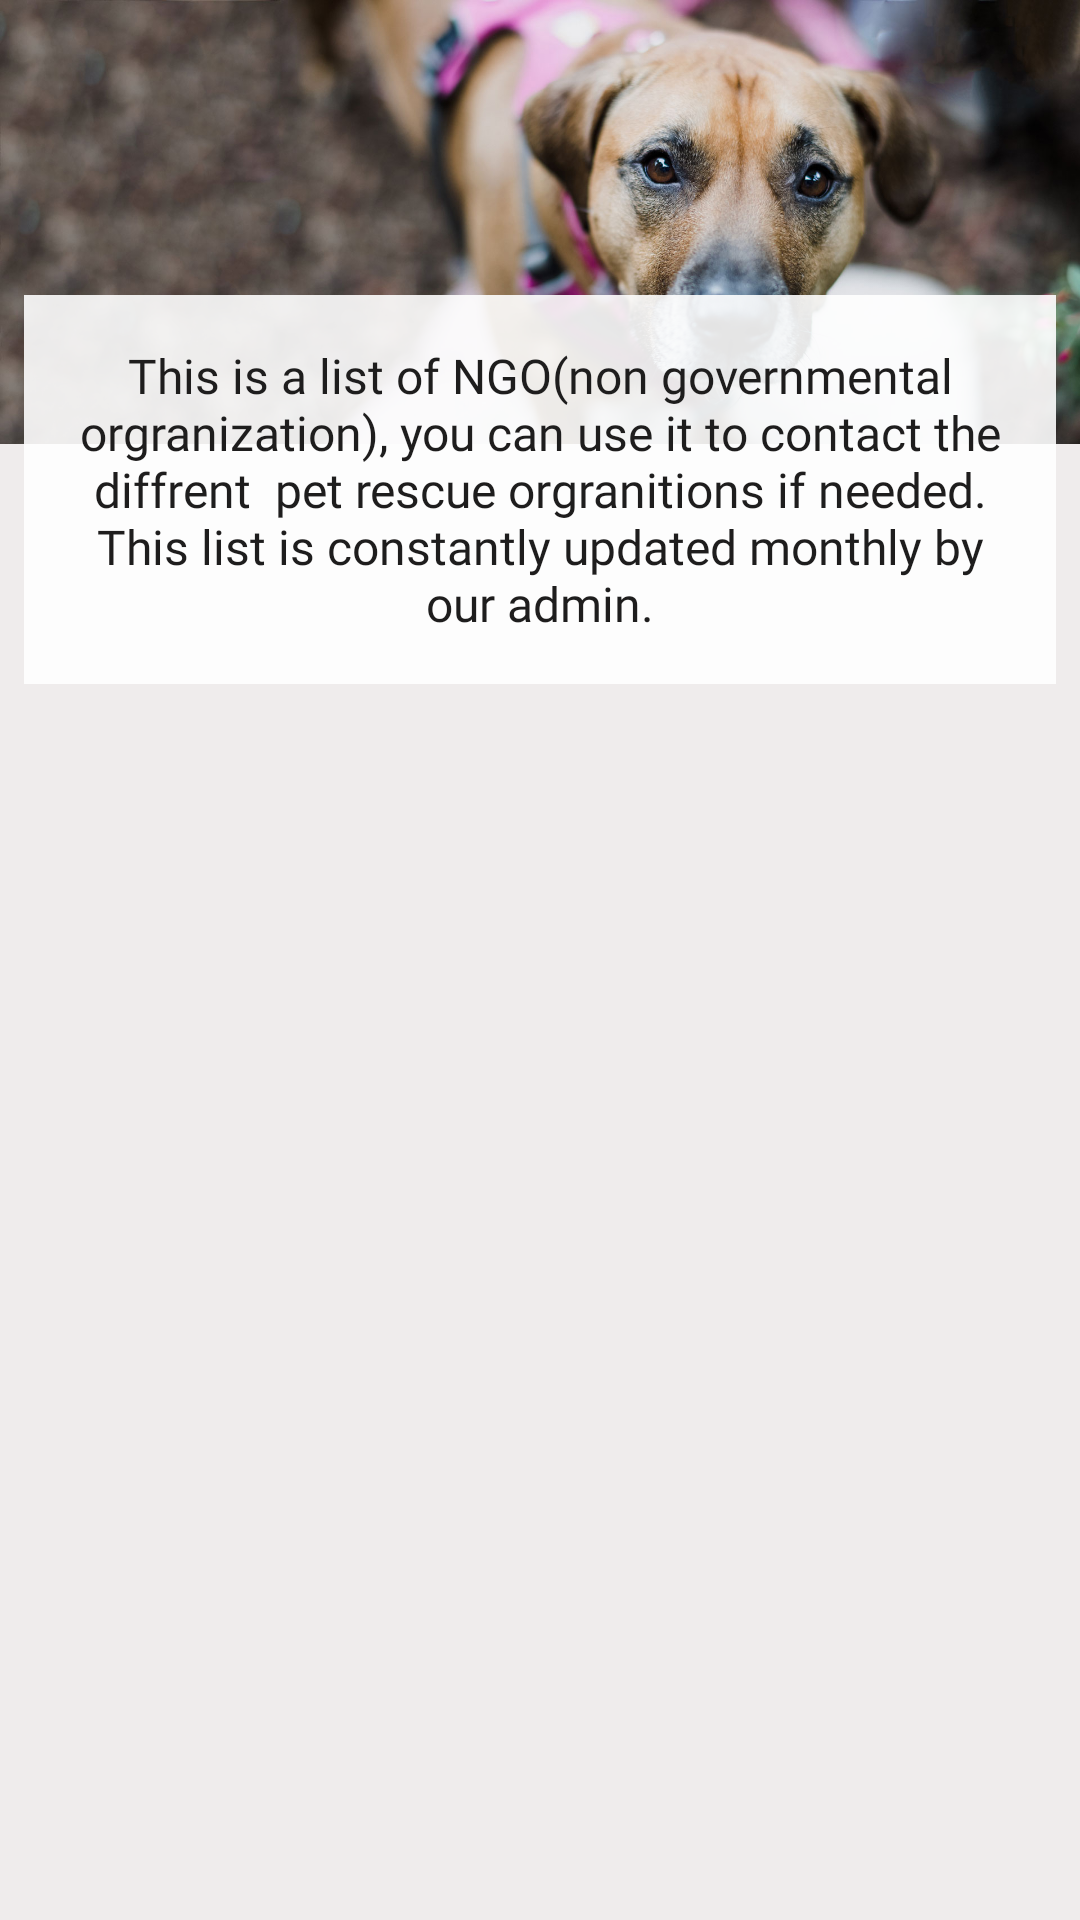

Layout XML and referenced resources for this Android screen:
<!-- AndroidManifest.xml: application theme AppTheme -->
<!-- res/layout/fragment_ngo.xml -->
<?xml version="1.0" encoding="utf-8"?>
<androidx.constraintlayout.widget.ConstraintLayout xmlns:android="http://schemas.android.com/apk/res/android"
    xmlns:app="http://schemas.android.com/apk/res-auto"
    xmlns:tools="http://schemas.android.com/tools"
    android:layout_width="match_parent"
    android:layout_height="match_parent"
    android:background="#EFECEC">

    <androidx.recyclerview.widget.RecyclerView
        android:id="@+id/recyclerViewNgo"
        android:layout_width="0dp"
        android:layout_height="0dp"
        app:layout_constraintBottom_toBottomOf="parent"
        app:layout_constraintEnd_toEndOf="parent"
        app:layout_constraintStart_toStartOf="parent"
        app:layout_constraintTop_toBottomOf="@+id/textView2"
        tools:listitem="@layout/notif_card_view" />

    <ImageView
        android:id="@+id/imageView5"
        android:layout_width="0dp"
        android:layout_height="wrap_content"
        android:adjustViewBounds="true"
        android:contentDescription="pet"
        android:cropToPadding="true"
        android:scaleType="centerCrop"
        android:src="@drawable/pic_016"
        app:layout_constraintEnd_toEndOf="parent"
        app:layout_constraintStart_toStartOf="parent"
        app:layout_constraintTop_toTopOf="parent" />

    <TextView
        android:id="@+id/textView2"
        android:layout_width="0dp"
        android:layout_height="wrap_content"
        android:layout_marginStart="8dp"
        android:layout_marginTop="-50dp"
        android:layout_marginEnd="8dp"
        android:background="#E4FFFFFF"
        android:fontFamily="@font/bariol_regular"
        android:padding="16dp"
        android:text="This is a list of NGO(non governmental orgranization), you can use it to contact the diffrent  pet rescue orgranitions if needed. This list is constantly updated monthly by our admin."

        android:textAlignment="center"
        android:textAllCaps="false"
        android:textAppearance="@style/TextAppearance.AppCompat.Small"
        android:textColor="#1E1D1D"
        android:textSize="16sp"
        app:layout_constraintEnd_toEndOf="parent"
        app:layout_constraintHorizontal_bias="0.0"
        app:layout_constraintStart_toStartOf="@+id/imageView5"
        app:layout_constraintTop_toBottomOf="@+id/imageView5" />


</androidx.constraintlayout.widget.ConstraintLayout>
<!-- res/layout/notif_card_view.xml (included above) -->
<?xml version="1.0" encoding="utf-8"?>
<com.google.android.material.card.MaterialCardView xmlns:android="http://schemas.android.com/apk/res/android"
    xmlns:app="http://schemas.android.com/apk/res-auto"
    xmlns:tools="http://schemas.android.com/tools"
    android:id="@+id/wrapper"
    android:layout_width="match_parent"
    android:layout_height="wrap_content"
    android:layout_margin="12dp"
    app:cardBackgroundColor="#FFFFFF"
    app:cardElevation="10dp">

    <androidx.constraintlayout.widget.ConstraintLayout
        android:layout_width="match_parent"
        android:layout_height="match_parent">

        <de.hdodenhof.circleimageview.CircleImageView
            android:id="@+id/profile_image"
            android:layout_width="60dp"
            android:layout_height="60dp"
            android:layout_marginStart="8dp"
            android:layout_marginTop="8dp"
            android:src="@drawable/refer_icon"
            app:civ_border_color="#FF000000"
            app:civ_circle_background_color="@color/colorPrimaryDark"
            app:layout_constraintStart_toStartOf="parent"
            app:layout_constraintTop_toTopOf="parent" />

        <TextView
            android:id="@+id/textTitle"
            android:layout_width="wrap_content"
            android:layout_height="wrap_content"
            android:layout_marginStart="8dp"
            android:layout_marginTop="8dp"
            android:text="Ngo Name here"
            app:layout_constraintEnd_toEndOf="parent"
            app:layout_constraintHorizontal_bias="0.0"
            app:layout_constraintStart_toEndOf="@+id/profile_image"
            app:layout_constraintTop_toTopOf="parent" />

        <TextView
            android:id="@+id/textPhone"
            android:layout_width="0dp"
            android:layout_height="wrap_content"
            android:layout_marginStart="8dp"
            android:layout_marginTop="8dp"
            android:layout_marginEnd="8dp"
            android:autoLink="phone"
            android:drawableLeft="@drawable/ic_baseline_call_24"
            android:text="782-231-3423"
            android:textAppearance="@style/TextAppearance.AppCompat.Medium"
            android:textColor="@color/contentTextColor"
            app:layout_constraintEnd_toEndOf="parent"
            app:layout_constraintStart_toEndOf="@+id/profile_image"
            app:layout_constraintTop_toBottomOf="@+id/textPhone2" />

        <TextView
            android:id="@+id/textPhone2"
            android:layout_width="0dp"
            android:layout_height="wrap_content"
            android:layout_marginStart="8dp"
            android:layout_marginTop="8dp"
            android:layout_marginEnd="8dp"
            android:autoLink="phone"
            android:drawableLeft="@drawable/ic_baseline_call_24"
            android:text="782-231-3423"
            android:textAppearance="@style/TextAppearance.AppCompat.Medium"
            android:textColor="@color/contentTextColor"
            app:layout_constraintEnd_toEndOf="parent"
            app:layout_constraintStart_toEndOf="@+id/profile_image"
            app:layout_constraintTop_toBottomOf="@+id/textTitle" />

        <TextView
            android:id="@+id/textPhone3"
            android:layout_width="0dp"
            android:layout_height="wrap_content"
            android:layout_marginStart="8dp"
            android:layout_marginTop="8dp"
            android:layout_marginEnd="8dp"
            android:autoLink="phone"
            android:drawableLeft="@drawable/ic_baseline_call_24"
            android:text="782-231-3423"
            android:textAppearance="@style/TextAppearance.AppCompat.Medium"
            android:textColor="@color/contentTextColor"
            app:layout_constraintEnd_toEndOf="parent"
            app:layout_constraintHorizontal_bias="0.0"
            app:layout_constraintStart_toEndOf="@+id/profile_image"
            app:layout_constraintTop_toBottomOf="@+id/textPhone" />

        <TextView
            android:id="@+id/textWebsite"
            android:layout_width="0dp"
            android:layout_height="wrap_content"
            android:layout_marginStart="8dp"
            android:layout_marginTop="8dp"
            android:layout_marginEnd="8dp"
            android:layout_marginBottom="8dp"
            android:autoLink="web|phone"
            android:drawableLeft="@drawable/ic_baseline_language_24"
            android:text="website name"
            android:textAppearance="@style/TextAppearance.AppCompat.Medium"
            android:textColor="@color/contentTextColor"
            app:layout_constraintBottom_toBottomOf="parent"
            app:layout_constraintEnd_toEndOf="parent"
            app:layout_constraintHorizontal_bias="0.0"
            app:layout_constraintStart_toEndOf="@+id/profile_image"
            app:layout_constraintTop_toBottomOf="@+id/textPhone3" />

        <ImageView
            android:id="@+id/textAddress"
            style="@style/Widget.Material3.Button.TextButton.Dialog.Icon"
            android:layout_width="0dp"
            android:layout_height="0dp"
            android:layout_marginTop="8dp"
            android:layout_marginBottom="8dp"
            android:src="@drawable/ic_baseline_location_on_24"
            app:layout_constraintBottom_toBottomOf="parent"
            app:layout_constraintEnd_toEndOf="@+id/profile_image"
            app:layout_constraintHorizontal_bias="1.0"
            app:layout_constraintStart_toStartOf="parent"
            app:layout_constraintTop_toBottomOf="@+id/profile_image"
            app:layout_constraintVertical_bias="1.0" />
    </androidx.constraintlayout.widget.ConstraintLayout>

</com.google.android.material.card.MaterialCardView>
<!-- resources referenced by this layout -->
<resources>
  <color name="colorPrimaryDark">#2A2E43</color>
  <color name="contentTextColor">#020000</color>
  <!-- drawable ic_baseline_call_24 (drawable) -->
  <vector android:height="24dp" android:tint="#EA5674"
      android:viewportHeight="24" android:viewportWidth="24"
      android:width="24dp" xmlns:android="http://schemas.android.com/apk/res/android">
      <path android:fillColor="@android:color/white" android:pathData="M20.01,15.38c-1.23,0 -2.42,-0.2 -3.53,-0.56 -0.35,-0.12 -0.74,-0.03 -1.01,0.24l-1.57,1.97c-2.83,-1.35 -5.48,-3.9 -6.89,-6.83l1.95,-1.66c0.27,-0.28 0.35,-0.67 0.24,-1.02 -0.37,-1.11 -0.56,-2.3 -0.56,-3.53 0,-0.54 -0.45,-0.99 -0.99,-0.99H4.19C3.65,3 3,3.24 3,3.99 3,13.28 10.73,21 20.01,21c0.71,0 0.99,-0.63 0.99,-1.18v-3.45c0,-0.54 -0.45,-0.99 -0.99,-0.99z"/>
  </vector>
  <!-- drawable ic_baseline_language_24 (drawable) -->
  <vector android:height="24dp" android:tint="#EA5674"
      android:viewportHeight="24" android:viewportWidth="24"
      android:width="24dp" xmlns:android="http://schemas.android.com/apk/res/android">
      <path android:fillColor="@android:color/white" android:pathData="M11.99,2C6.47,2 2,6.48 2,12s4.47,10 9.99,10C17.52,22 22,17.52 22,12S17.52,2 11.99,2zM18.92,8h-2.95c-0.32,-1.25 -0.78,-2.45 -1.38,-3.56 1.84,0.63 3.37,1.91 4.33,3.56zM12,4.04c0.83,1.2 1.48,2.53 1.91,3.96h-3.82c0.43,-1.43 1.08,-2.76 1.91,-3.96zM4.26,14C4.1,13.36 4,12.69 4,12s0.1,-1.36 0.26,-2h3.38c-0.08,0.66 -0.14,1.32 -0.14,2 0,0.68 0.06,1.34 0.14,2L4.26,14zM5.08,16h2.95c0.32,1.25 0.78,2.45 1.38,3.56 -1.84,-0.63 -3.37,-1.9 -4.33,-3.56zM8.03,8L5.08,8c0.96,-1.66 2.49,-2.93 4.33,-3.56C8.81,5.55 8.35,6.75 8.03,8zM12,19.96c-0.83,-1.2 -1.48,-2.53 -1.91,-3.96h3.82c-0.43,1.43 -1.08,2.76 -1.91,3.96zM14.34,14L9.66,14c-0.09,-0.66 -0.16,-1.32 -0.16,-2 0,-0.68 0.07,-1.35 0.16,-2h4.68c0.09,0.65 0.16,1.32 0.16,2 0,0.68 -0.07,1.34 -0.16,2zM14.59,19.56c0.6,-1.11 1.06,-2.31 1.38,-3.56h2.95c-0.96,1.65 -2.49,2.93 -4.33,3.56zM16.36,14c0.08,-0.66 0.14,-1.32 0.14,-2 0,-0.68 -0.06,-1.34 -0.14,-2h3.38c0.16,0.64 0.26,1.31 0.26,2s-0.1,1.36 -0.26,2h-3.38z"/>
  </vector>
  <!-- drawable ic_baseline_location_on_24 (drawable) -->
  <vector android:height="24dp" android:tint="#EA5674"
      android:viewportHeight="24" android:viewportWidth="24"
      android:width="24dp" xmlns:android="http://schemas.android.com/apk/res/android">
      <path android:fillColor="@android:color/white" android:pathData="M12,2C8.13,2 5,5.13 5,9c0,5.25 7,13 7,13s7,-7.75 7,-13c0,-3.87 -3.13,-7 -7,-7zM12,11.5c-1.38,0 -2.5,-1.12 -2.5,-2.5s1.12,-2.5 2.5,-2.5 2.5,1.12 2.5,2.5 -1.12,2.5 -2.5,2.5z"/>
  </vector>
  <!-- drawable pic_016: jpg bitmap (drawable, 145078 bytes) -->
  <style name="AppTheme" parent="Theme.Material3.DayNight.NoActionBar">
          <item name="colorPrimary">@color/purple_500</item>
          <item name="colorPrimaryVariant">@color/purple_700</item>
          <item name="colorOnPrimary">@color/white</item>
          
          <item name="colorSecondary">@color/bottom_navigation_color</item>
          <item name="colorSecondaryVariant">@color/teal_700</item>
          <item name="colorOnSecondary">@color/black</item>
          
          <item name="android:statusBarColor" tools:targetApi="l">?attr/colorPrimaryVariant</item>
  
  
      </style>
  <color name="purple_500">#FF6200EE</color>
  <color name="purple_700">#FF3700B3</color>
  <color name="white">#FFFFFF</color>
  <color name="teal_700">#FF018786</color>
  <color name="black">#000000</color>
</resources>
